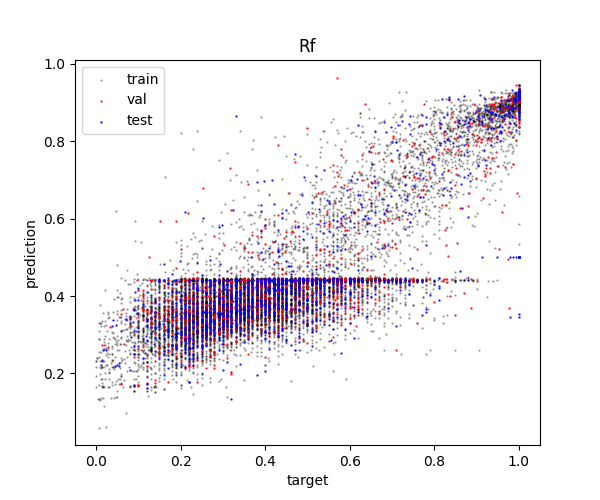

The table this chart was drawn from, first rows:
Rf_pred, Rf_true, set
0.3425, 0.48, train
0.3745, 0.31, train
0.4062, 0.37, train
0.4251, 0.62, train
0.2677, 0.41, train
0.8467, 0.9275, train
0.3476, 0.22, train
0.392, 0.35, train
0.8121, 0.6247, train
0.3695, 0.32, train
0.4086, 0.36, train
0.4441, 0.67, train
0.4313, 0.47, train
0.4448, 0.53, train
0.4414, 0.74, train
0.6988, 0.78, train
0.3653, 0.3, train
0.543, 0.4155, train
0.6142, 0.9, train
0.6303, 0.71, train
0.3607, 0.26, train
0.9247, 0.9897, train
0.1645, 0.06303, train
0.5211, 0.49, train
0.3185, 0.77, train
0.4421, 0.569, train
0.3647, 0.1655, train
0.4271, 0.53, train
0.3685, 0.33, train
0.4427, 0.57, train
0.4419, 0.2472, train
0.3111, 0.32, train
0.3184, 0.19, train
0.7194, 0.7257, train
0.3101, 0.42, train
0.2929, 0.28, train
0.3286, 0.17, train
0.6458, 0.24, train
0.4244, 0.38, train
0.3852, 0.44, train
0.5343, 1.0, train
0.284, 0.07574, train
0.3606, 0.22, train
0.3225, 0.33, train
0.2423, 0.22, train
0.4397, 0.42, train
0.8808, 0.8124, train
0.286, 0.28, train
0.543, 0.93, train
0.3879, 0.3, train
0.4081, 0.37, train
0.9252, 0.9831, train
0.3363, 0.23, train
0.4359, 0.38, train
0.2563, 0.2, train
0.553, 0.5466, train
0.3349, 0.56, train
0.4492, 0.67, train
0.3259, 0.2, train
0.3934, 0.19, train
... 14,651 more rows
